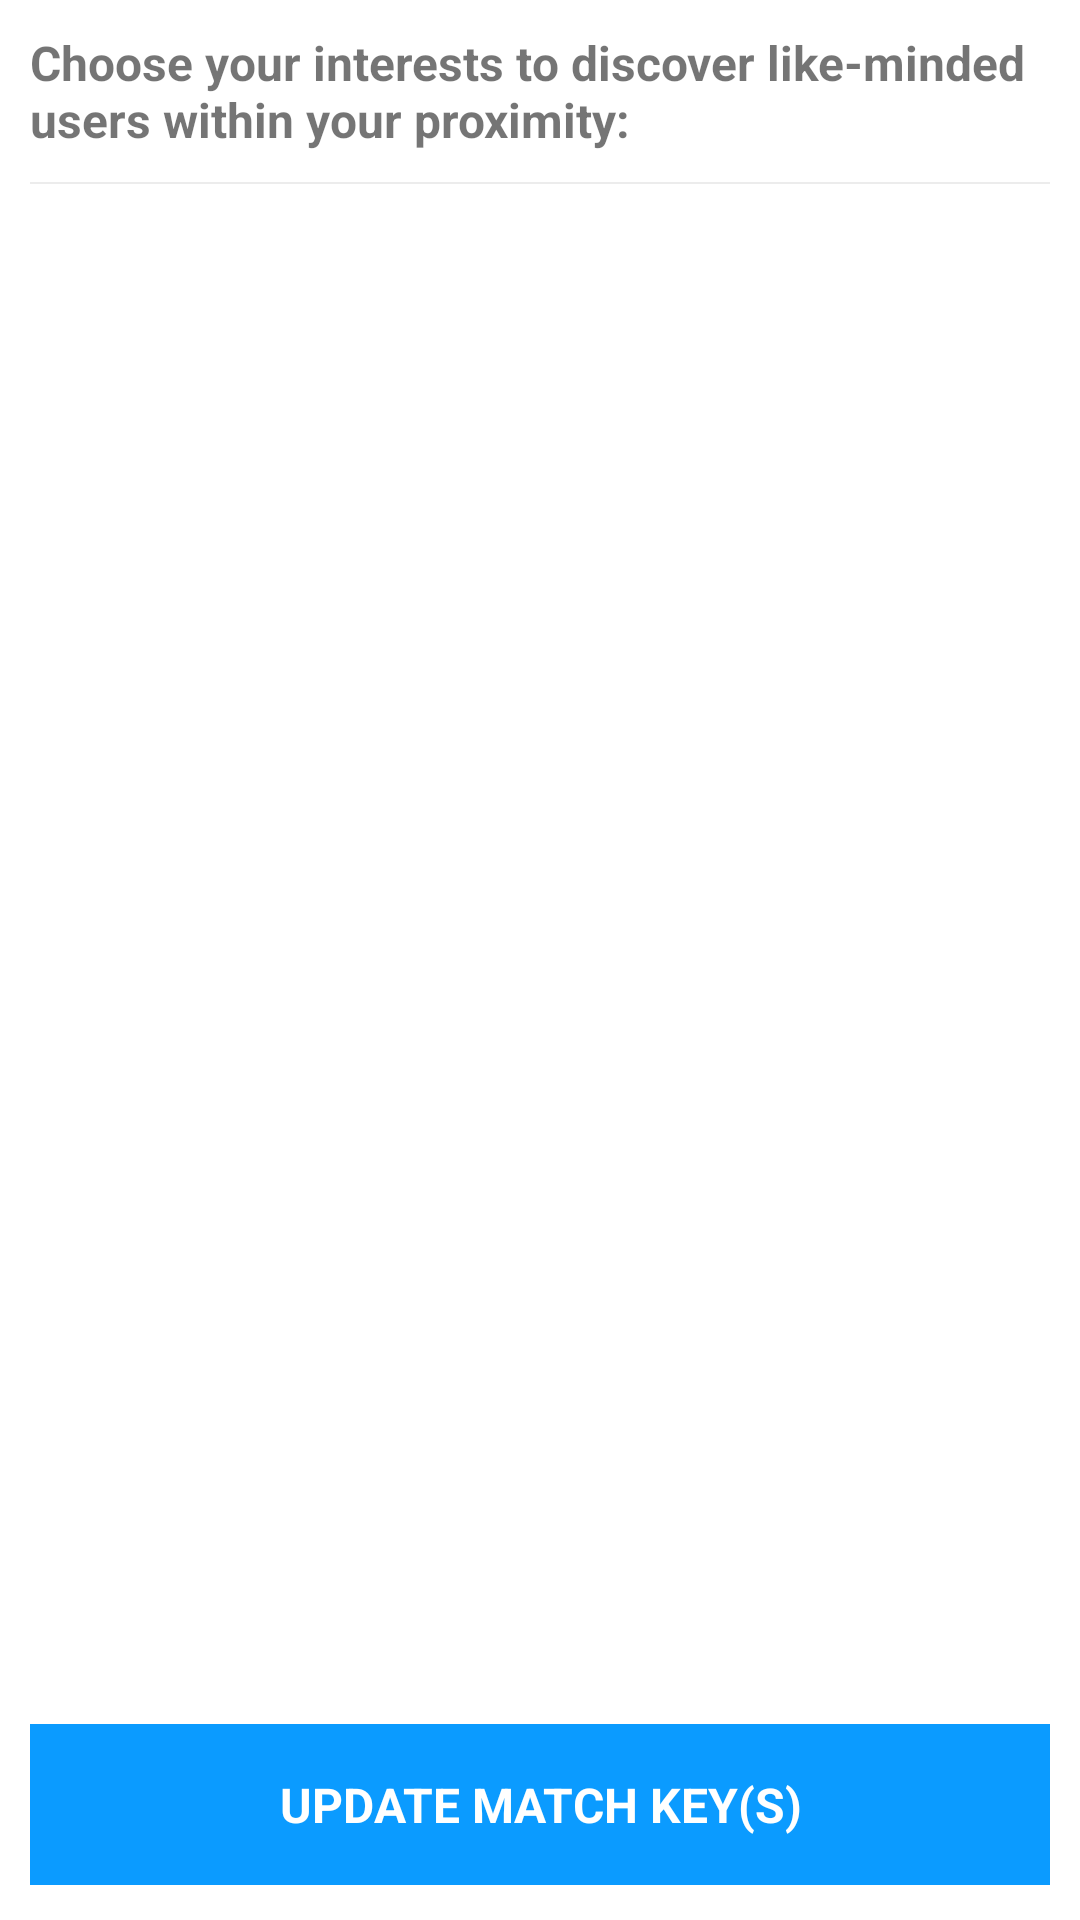

Layout XML and referenced resources for this Android screen:
<!-- AndroidManifest.xml: application theme AppTheme -->
<!-- res/layout/fragment_matchkeys.xml -->
<?xml version="1.0" encoding="utf-8"?>
<LinearLayout
    xmlns:android="http://schemas.android.com/apk/res/android"
    android:layout_width="match_parent"
    android:layout_height="match_parent"
    android:background="@color/white"
    android:orientation="vertical"
    android:padding="10dp"
    android:weightSum="1">

    <TextView
        android:layout_width="match_parent"
        android:layout_height="wrap_content"
        android:gravity="left"
        android:text="Choose your interests to discover like-minded users within your proximity:"
        android:textSize="16sp"
        android:textStyle="bold"
        android:id="@+id/headerText" />

    <View
        style="@style/Divider_horiz"
        android:layout_marginTop="10dp"
        android:background="@android:drawable/divider_horizontal_bright"/>

    <ExpandableListView
        android:id="@+id/listView"
        android:layout_width="match_parent"
        android:layout_height="359dp"
        android:groupIndicator="@null"
        android:layout_weight="0.99"/>

    <LinearLayout
        android:layout_width="match_parent"
        android:layout_height="wrap_content"
        android:orientation="horizontal">

    </LinearLayout>

    <TextView
        android:id="@+id/buttonApply"
        android:layout_width="match_parent"
        android:layout_height="wrap_content"
        android:background="@color/blue"
        android:enabled="true"
        android:gravity="center"
        android:paddingBottom="@dimen/default_padding"
        android:paddingTop="@dimen/default_padding"
        android:text="UPDATE MATCH KEY(S)"
        android:textColor="@color/white"
        android:textSize="16sp"
        android:textStyle="bold"
        />
</LinearLayout>
<!-- resources referenced by this layout -->
<resources>
  <color name="blue">#0b9bff</color>
  <color name="white">#FFFF</color>
  <dimen name="default_padding">16dp</dimen>
  <style name="Divider_horiz">
          <item name="android:layout_width">match_parent</item>
          <item name="android:layout_height">0.5dp</item>
          <item name="android:background">@color/white</item>
      </style>
  <style name="AppTheme" parent="Theme.AppCompat.Light.DarkActionBar">
          
      </style>
</resources>
